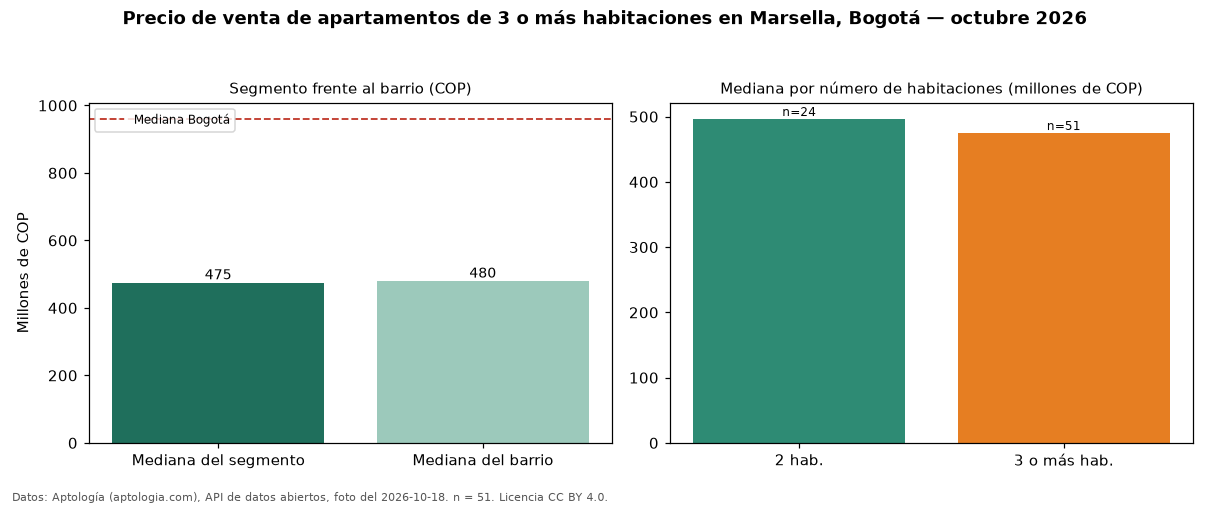

The table this chart was drawn from, first rows:
seccion, metrica, valor_cop, n
precio, mediana, 475000000, 51
habitaciones, 2, 496500000, 24
habitaciones, 3+, 475000000, 51
barrio, mediana_barrio_todos_los_tamanos, 480000000, 75
ciudad, mediana_ciudad, 960000000, 
fuente, fecha_foto, 2026-10-18, 
fuente, atribucion, https://www.aptologia.com/venta/bogota/m…, 
